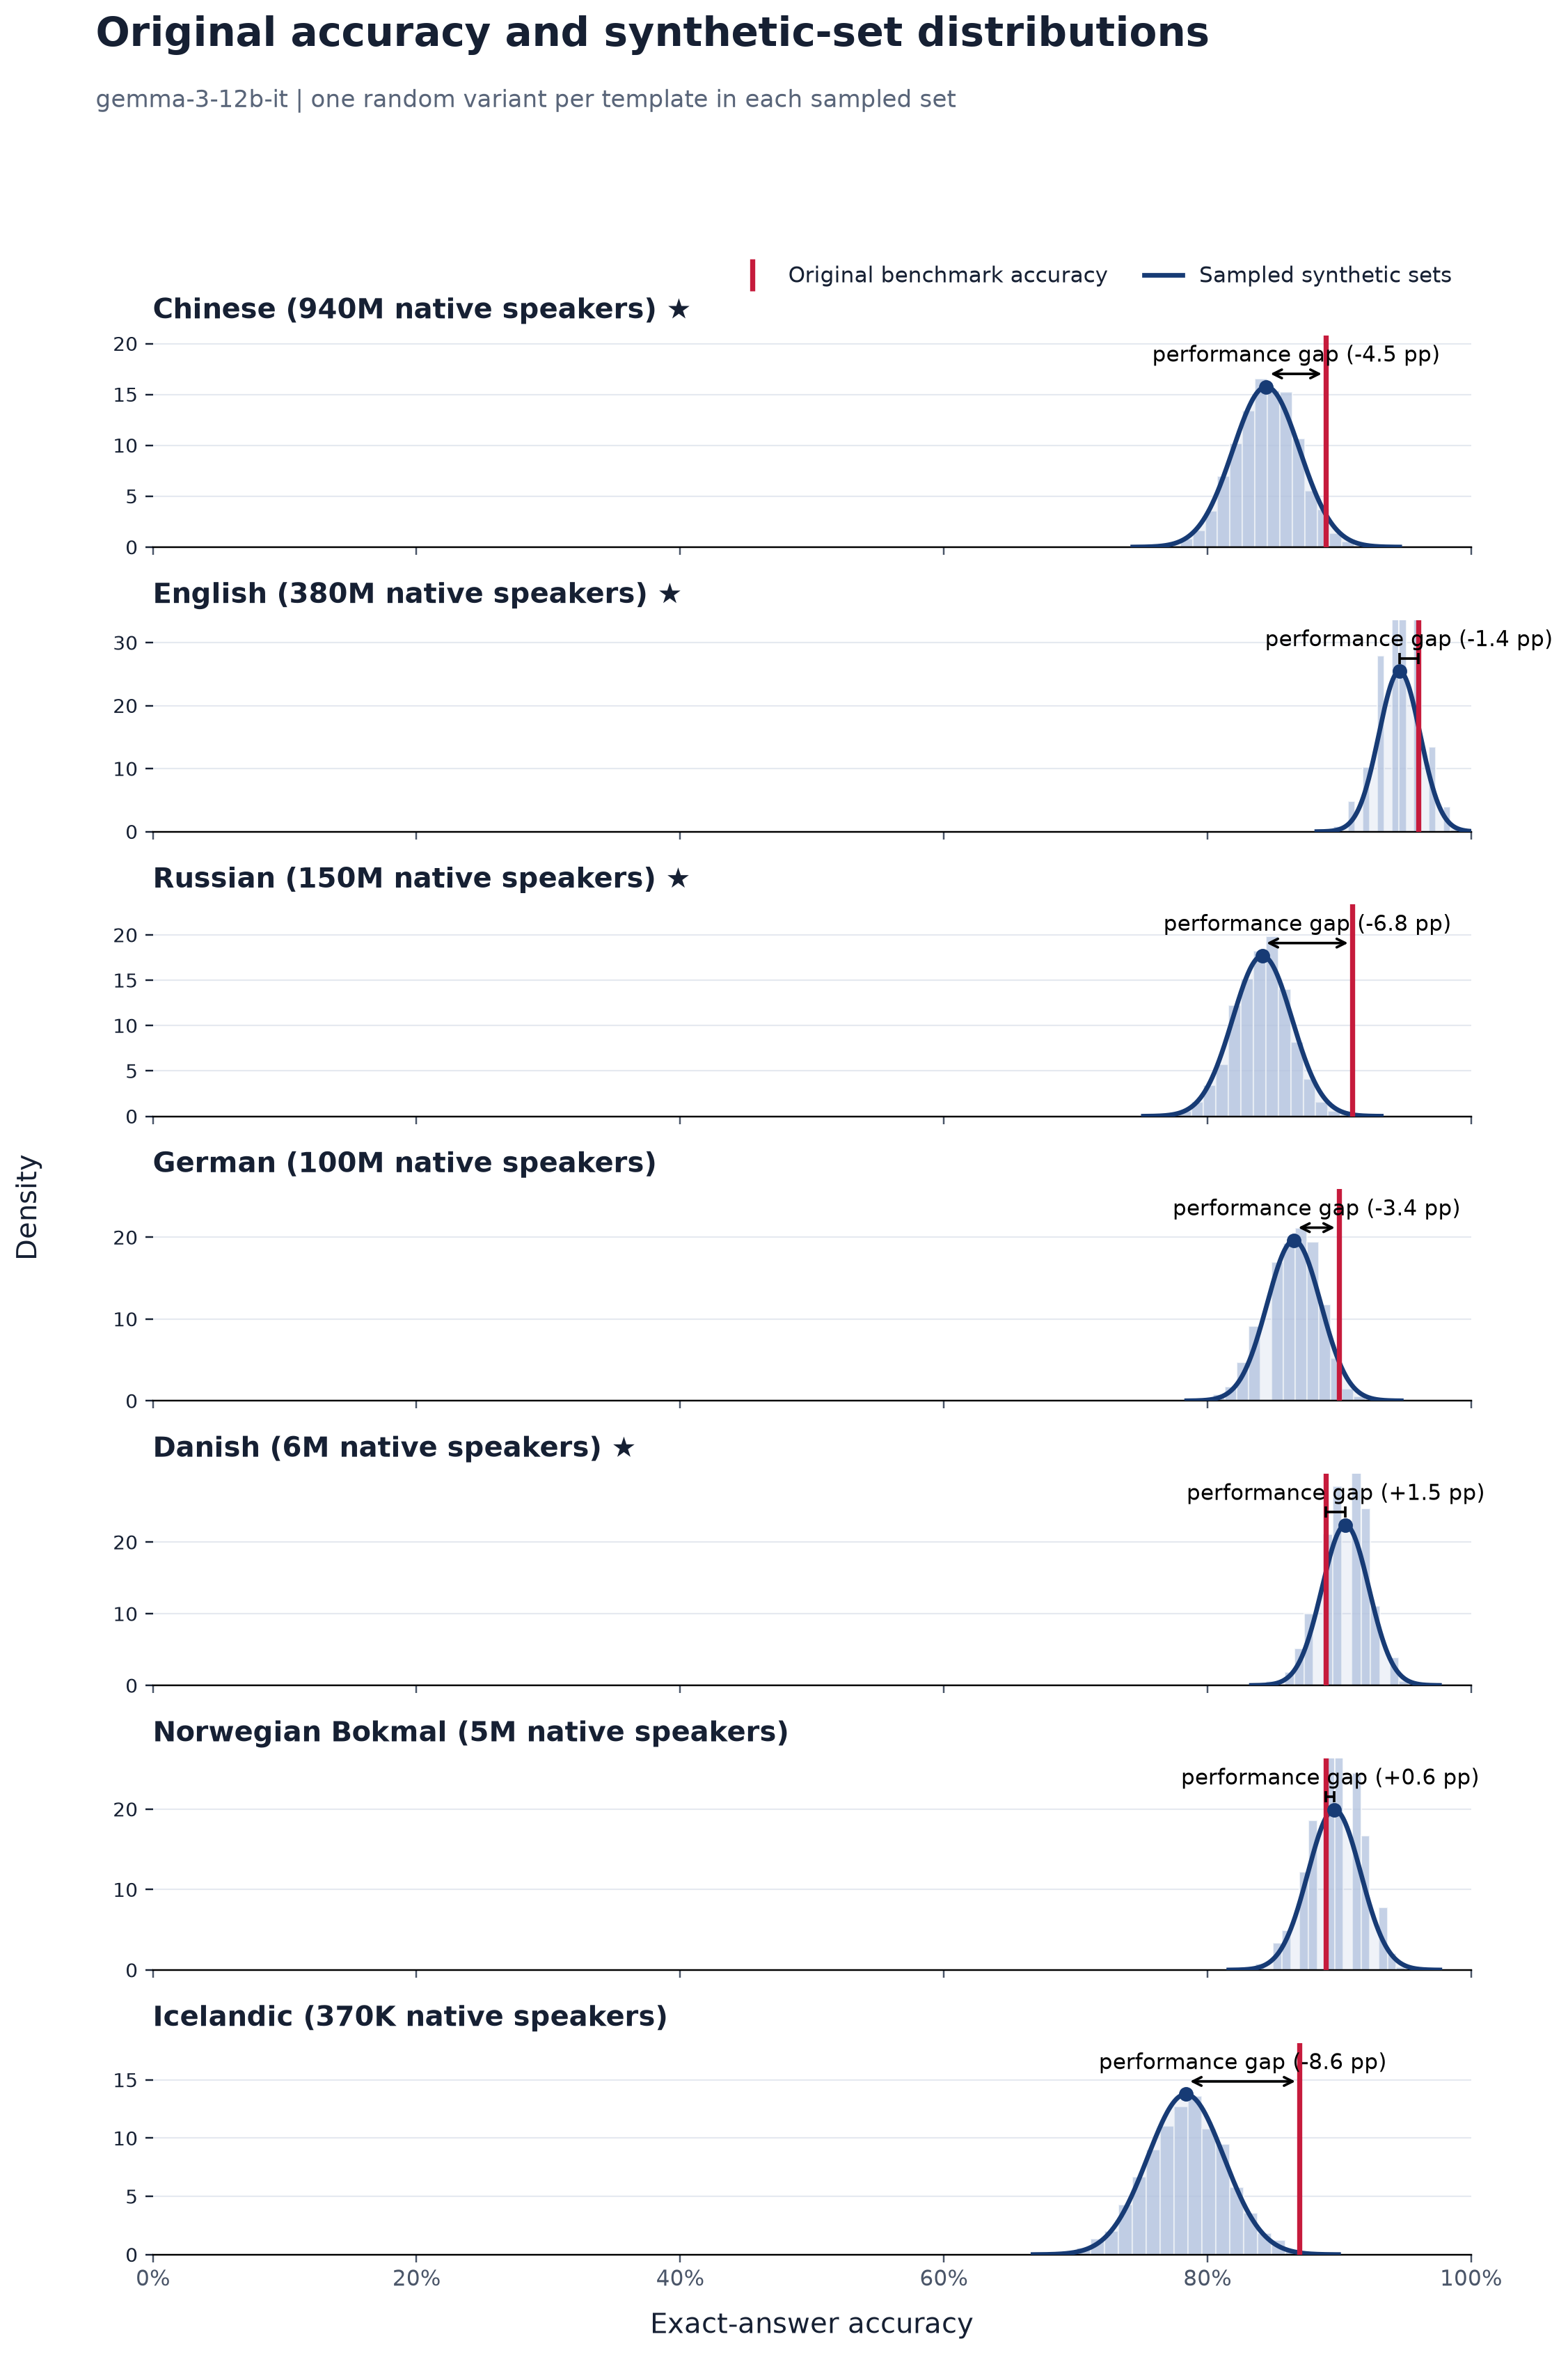

Data behind this chart, as committed beside it:
language, language_label, original_accuracy, synthetic_sampled_mean, synthetic_sampled_std, synthetic_minus_original_pp, paired_models, source_templates, sampled_sets
zho, Chinese, 0.89, 0.8447, 0.02531, -4.531, 1, 100, 2000
eng, English, 0.96, 0.9458, 0.01568, -1.421, 1, 100, 2000
rus, Russian, 0.91, 0.8417, 0.02256, -6.827, 1, 100, 2000
deu, German, 0.9, 0.8658, 0.02035, -3.425, 1, 100, 2000
dan, Danish, 0.89, 0.9048, 0.01783, 1.479, 1, 100, 2000
nob, Norwegian Bokmal, 0.89, 0.8963, 0.02001, 0.6345, 1, 100, 2000
isl, Icelandic, 0.87, 0.7837, 0.02898, -8.633, 1, 100, 2000
